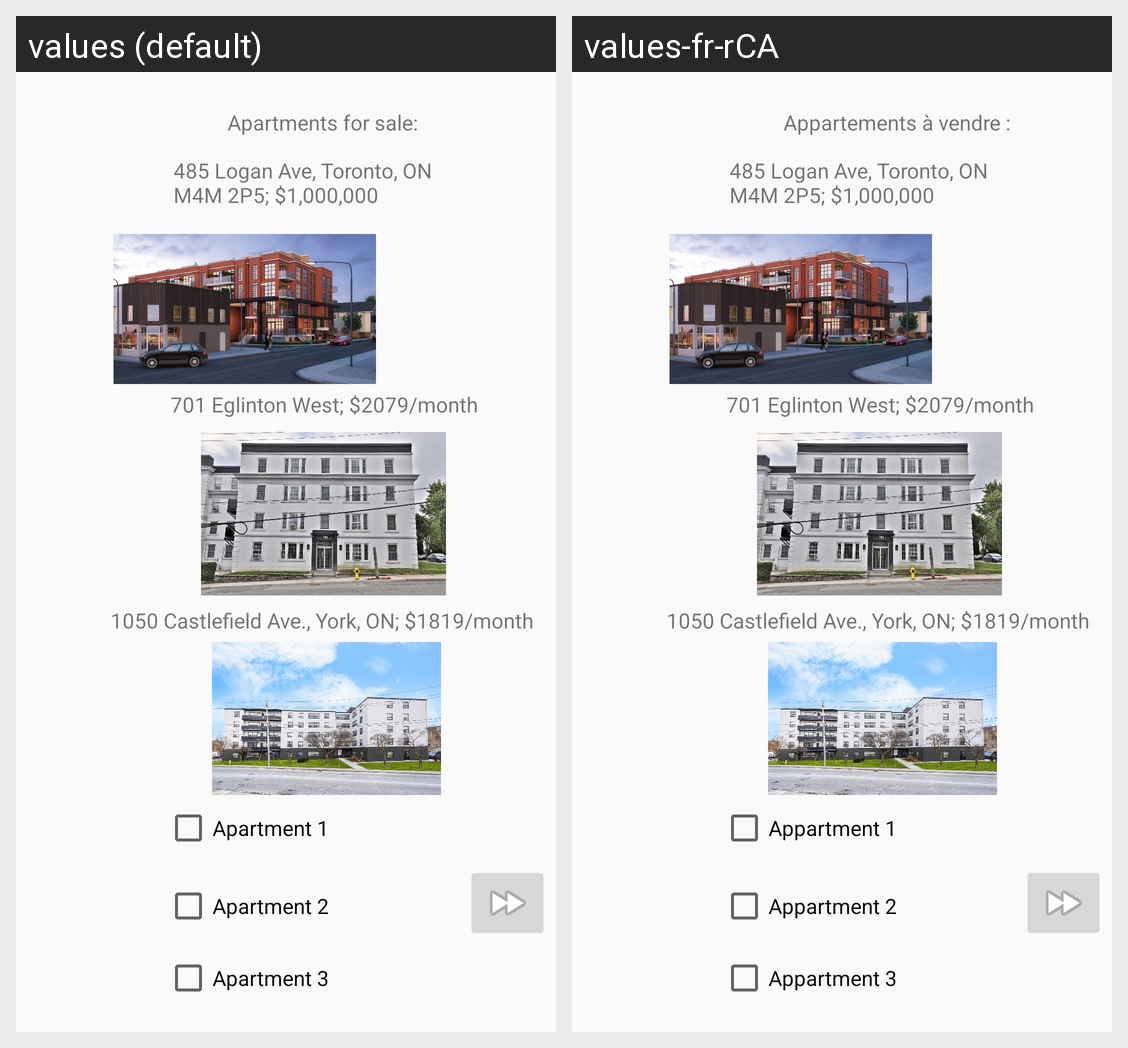

The same Android screen rendered under two of its app's locales, left to right. List the strings drawn on it with the default value and each locale's translation.
Android screen res/layout/activity_apartment_screen.xml rendered under 2 locales, left to right: values (default), values-fr-rCA. Device: Nexus 5 (rendered at 1080×1920; each locale shown at half size, 540×960, under a caption strip naming it); theme Theme.MelvinAssign1_Version3.
Strings drawn on this screen, with the default value and each locale's value (text and hints the layout hard-codes, and strings that could not be matched under every locale, appear in the picture but are not listed):

apartments_for_sale
  values: Apartments for sale:
  values-fr-rCA: Appartements à vendre :

_485_logan_ave_toronto_on_m4m_2p5_1_000_000
  values: 485 Logan Ave, Toronto, ON M4M 2P5; $1,000,000
  values-fr-rCA: 485 Logan Ave, Toronto, ON M4M 2P5; $1,000,000

_701_eglinton_west_2079_month
  values: 701 Eglinton West; $2079/month
  values-fr-rCA: 701 Eglinton West; $2079/month

_1050_castlefield_ave_york_on_1819_month
  values: 1050 Castlefield Ave., York, ON; $1819/month
  values-fr-rCA: 1050 Castlefield Ave., York, ON; $1819/month

apartment_1
  values: Apartment 1
  values-fr-rCA: Appartment 1

apartment_2
  values: Apartment 2
  values-fr-rCA: Appartment 2

apartment_3
  values: Apartment 3
  values-fr-rCA: Appartment 3
